The GitHub repository madebynanditaaa/bacnet-flask contains a labelled image folder "Dataset_correctly_classified_E" with 8 categories: Clostridium perfringens, Enterococcus faecalis, Enterococcus faecium, Escherichia coli, Listeria monocytogenes, Proteus, Pseudomonas aeruginosa, Staphylococcus aureus. Examples follow, each with its label.

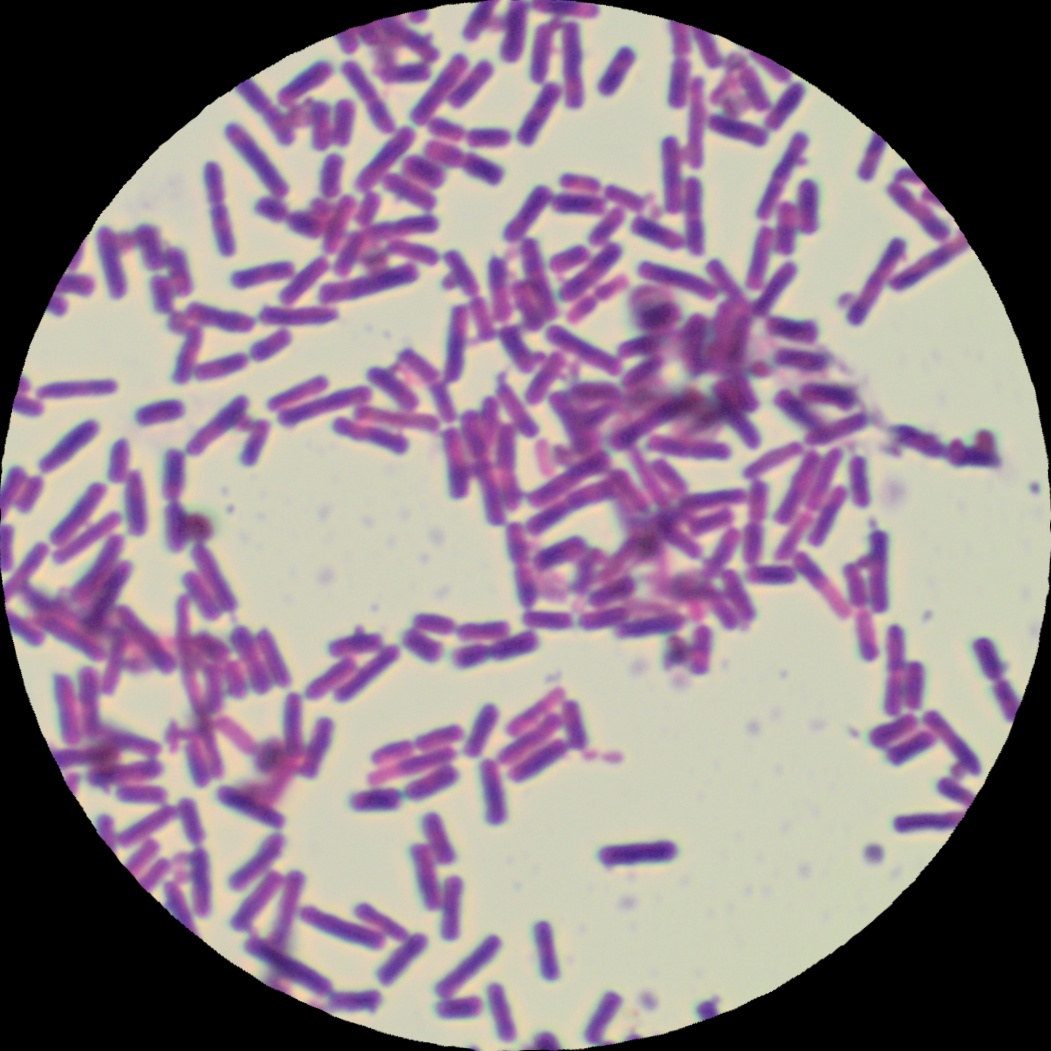
Label: Clostridium perfringens

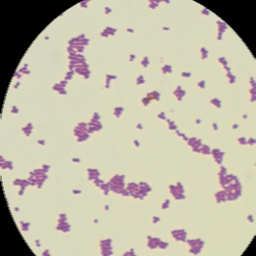
Label: Enterococcus faecalis

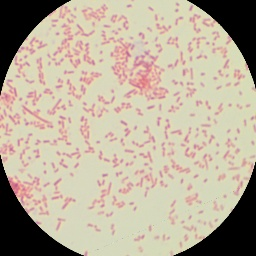
Label: Proteus

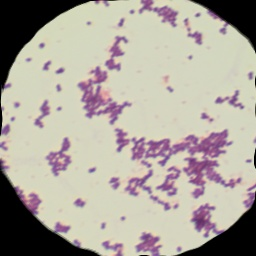
Label: Staphylococcus aureus

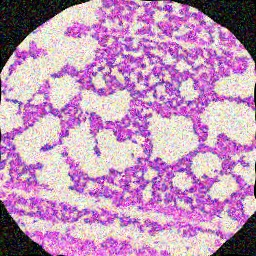
Label: Listeria monocytogenes

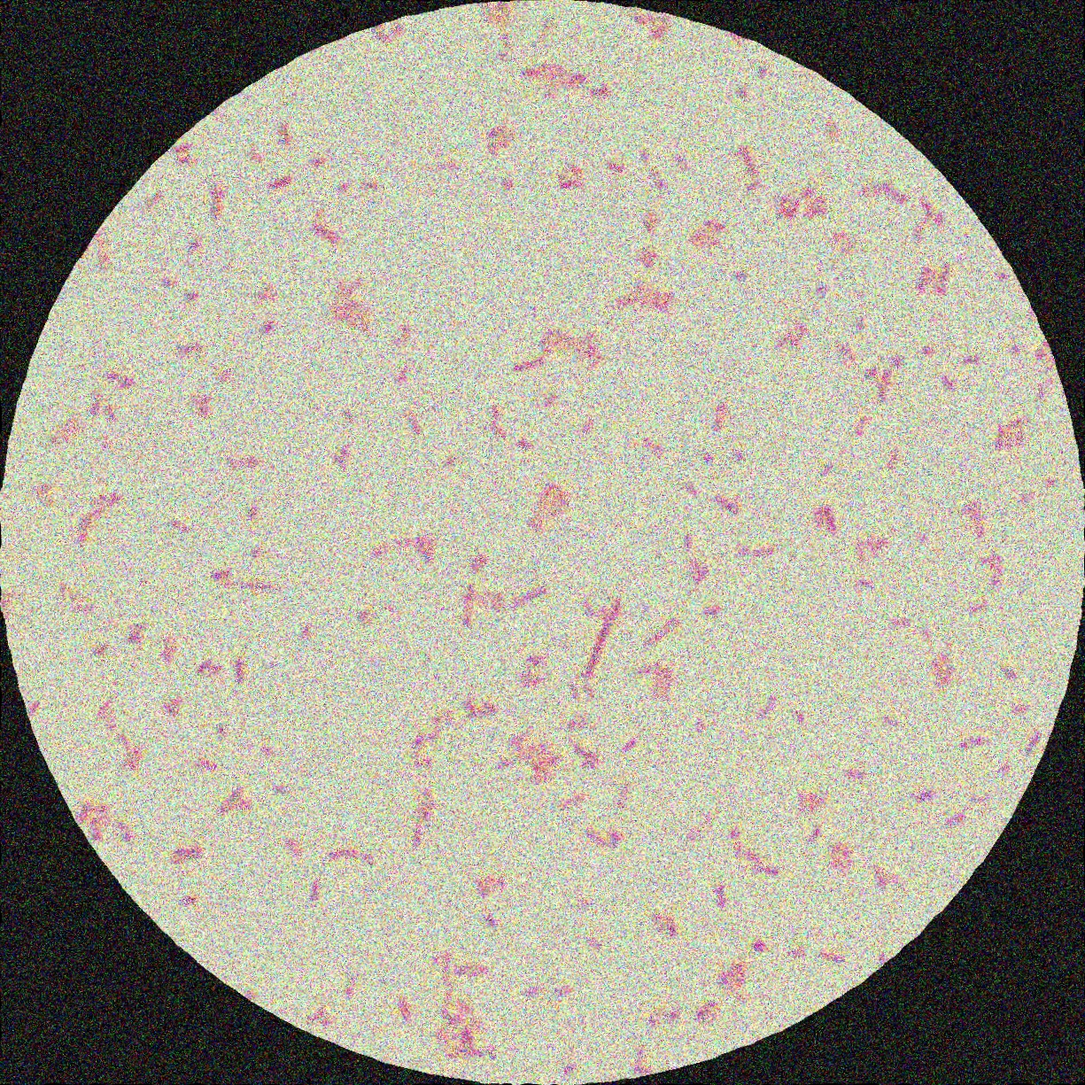
Label: Escherichia coli
